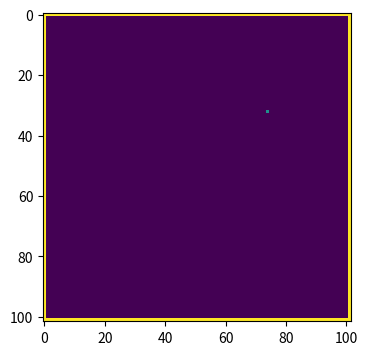
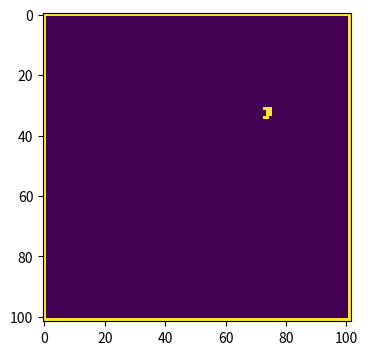
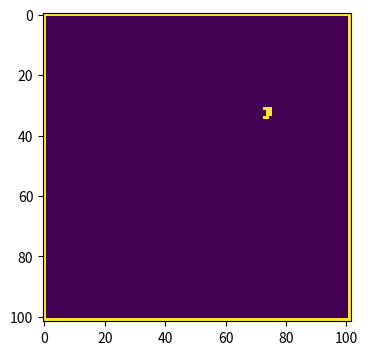
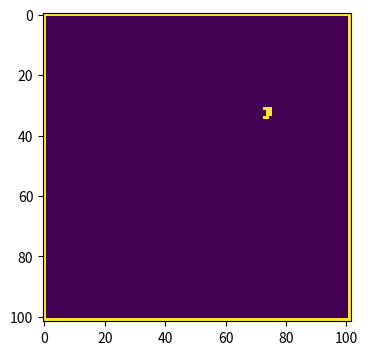

Python code for these plots, in order:
import numpy as np
import matplotlib.pyplot as plt

N=10000
S=9999
I=1
R=0

beta=0.3
gamma=0.05
  
population=np.zeros((102,102))#consder the edges as the recovered
warn=np.zeros((102,102))


def badnews(x,y):
    for X in range(x-1,x+2):
        for Y in range(y-1,y+2):
            if X!=x or Y!=y:
                warn[X,Y]+=1

def goodnews(x,y):
    for X in range(x-1,x+2):
        for Y in range(y-1,y+2):
            if X!=x or Y!=y:
                warn[X,Y]-=1

for k in range(102):
    population[0,k]=2
    population[101,k]=2
    population[k,0]=2
    population[k,101]=2
                
first=np.random.choice(range(100),2)
population[first[0],first[1]]=1
badnews(first[0],first[1])

plt.figure(figsize=(6,4),dpi=150)
plt.imshow(population,cmap='viridis',interpolation='nearest')

for i in range(1000):
#inflect
    index0=np.where((population==0)&(warn>0))
    for k in range(len(index0[0])):
        x=index0[0][k]
        y=index0[1][k]
        beta_=beta*warn[x,y]/8
        population[x,y]=np.random.choice(range(2),1,[1-beta_,beta_])
        if population[x,y]==1:
            badnews(x,y)

#recure
    index1=np.where(population==1)
    for k in range(len(index1[0])):
        x=index1[0][k]
        y=index1[1][k]
        population[x,y]=np.random.choice(range(1,3),1,[1-gamma,gamma])
        if population[x,y]==2:
            goodnews(x,y)


    if i==10 or i==50 or i==99:
        plt.figure(figsize=(6,4),dpi=150)
        plt.imshow(population,cmap='viridis',interpolation='nearest')